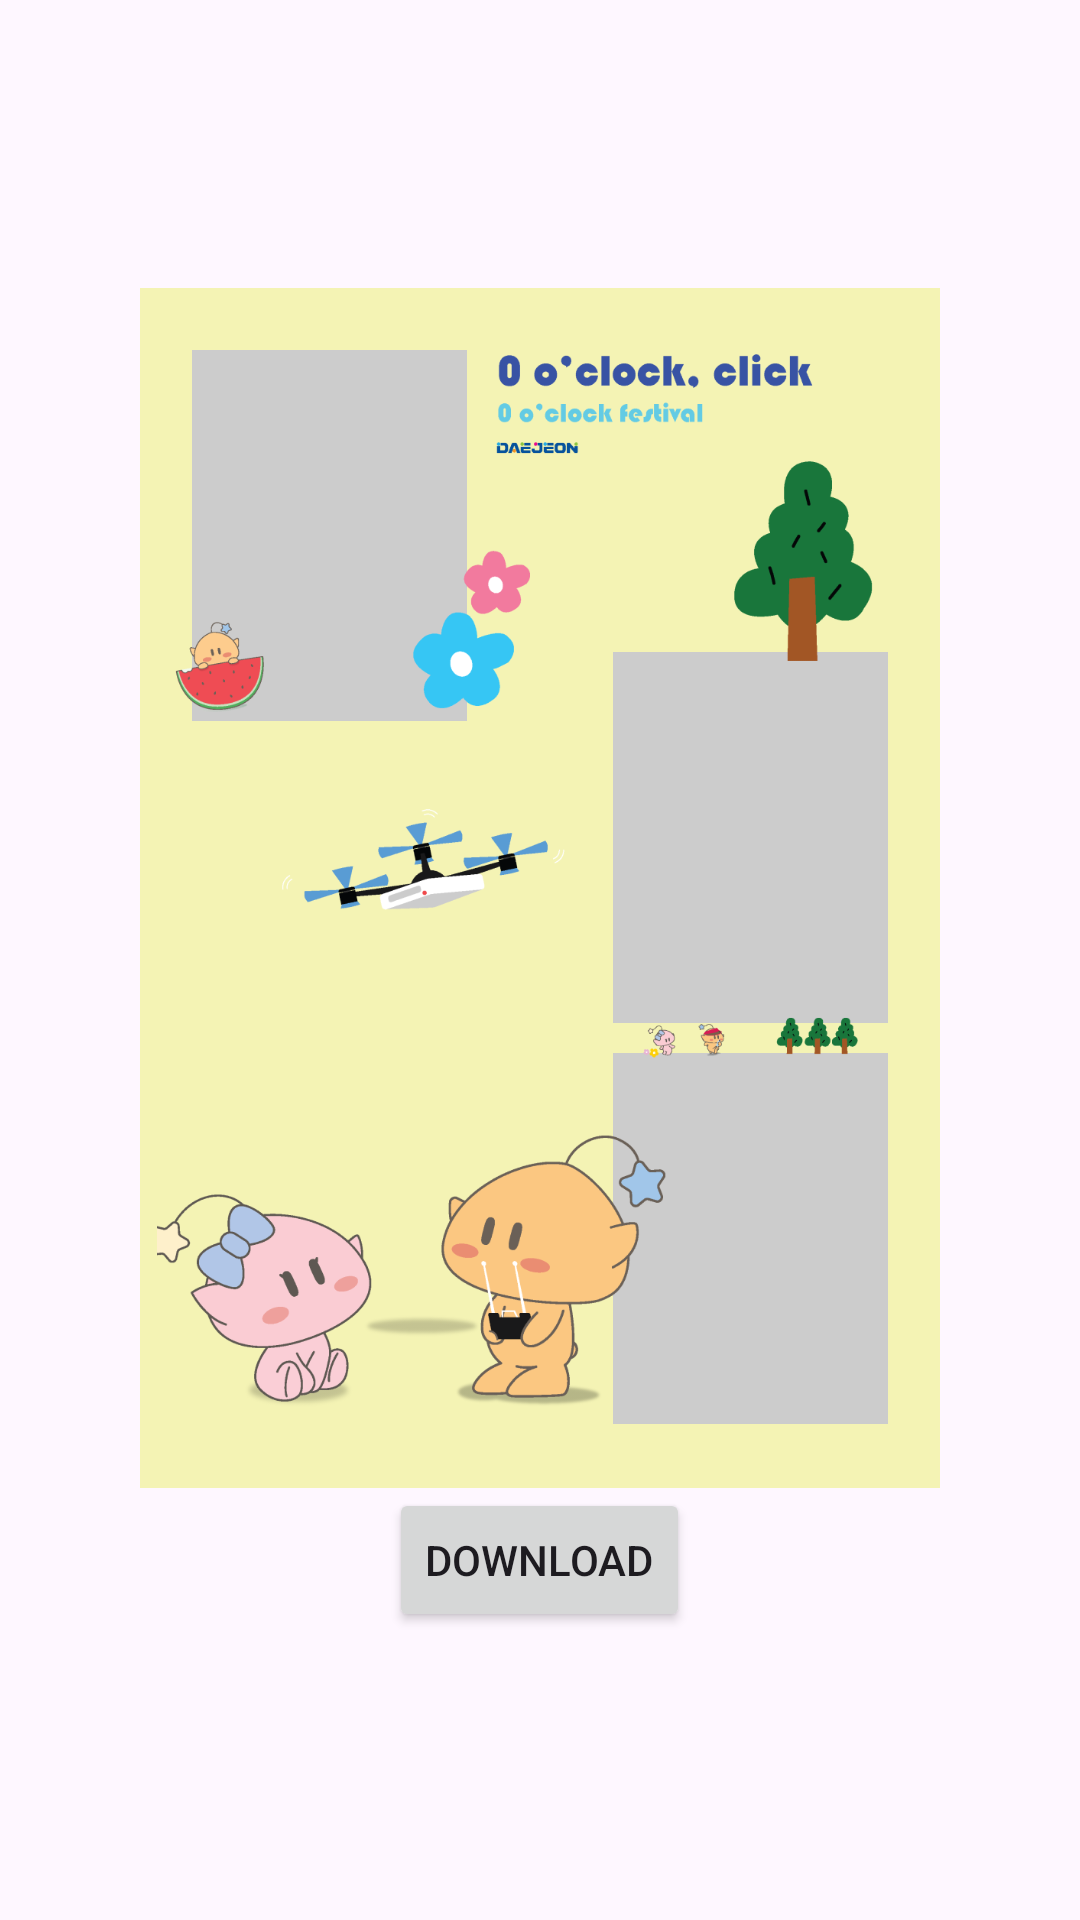

Layout XML and referenced resources for this Android screen:
<!-- AndroidManifest.xml: application theme Theme.Poto_test -->
<!-- res/layout/large_5.xml -->
<LinearLayout xmlns:android="http://schemas.android.com/apk/res/android"
    xmlns:tools="http://schemas.android.com/tools"
    android:layout_width="match_parent"
    android:layout_height="match_parent"
    xmlns:app="http://schemas.android.com/apk/res-auto"
    android:orientation="vertical"
    android:gravity="center">


        <LinearLayout
            android:id="@+id/photo_frame"
            android:layout_width="800px"
            android:layout_height="1200px"
            android:orientation="vertical"
            android:layout_gravity="center"
            android:gravity="center"
            android:background="#F4F3B4">

            <LinearLayout
                android:layout_width="766px"
                android:layout_height="1135px"
                android:orientation="vertical"
                android:layout_gravity="center"
                android:gravity="center"
                android:background="#F4F3B4">
        <androidx.constraintlayout.widget.ConstraintLayout
            android:layout_width="match_parent"
            android:layout_height="0dp"
            android:layout_weight="1">

            <ImageView
                android:id="@+id/photo1"
                android:layout_width="275px"
                android:layout_height="371px"
                android:background="#CCC"
                android:onClick="selectImage"
                android:scaleType="centerCrop"
                android:adjustViewBounds="true"
                app:layout_constraintBottom_toBottomOf="parent"
                app:layout_constraintDimensionRatio="3:4"
                app:layout_constraintEnd_toEndOf="parent"
                app:layout_constraintHorizontal_bias="0.071"
                app:layout_constraintStart_toStartOf="parent"
                app:layout_constraintTop_toTopOf="parent"
                app:layout_constraintVertical_bias="0.039" />

            <ImageView
                android:id="@+id/photo12"
                android:layout_width="275px"
                android:layout_height="371px"
                android:background="#CCC"
                android:onClick="selectImage"
                android:scaleType="centerCrop"
                android:adjustViewBounds="true"
                app:layout_constraintBottom_toBottomOf="parent"
                app:layout_constraintDimensionRatio="3:4"
                app:layout_constraintEnd_toEndOf="parent"
                app:layout_constraintHorizontal_bias="0.928"
                app:layout_constraintStart_toStartOf="parent"
                app:layout_constraintTop_toTopOf="parent"
                app:layout_constraintVertical_bias="0.434" />

            <ImageView
                android:id="@+id/photo13"
                android:layout_width="275px"
                android:layout_height="371px"
                android:background="#CCC"
                android:onClick="selectImage"
                android:scaleType="centerCrop"
                android:adjustViewBounds="true"
                app:layout_constraintBottom_toBottomOf="parent"
                app:layout_constraintDimensionRatio="3:4"
                app:layout_constraintEnd_toEndOf="parent"
                app:layout_constraintHorizontal_bias="0.928"
                app:layout_constraintStart_toStartOf="parent"
                app:layout_constraintTop_toTopOf="parent"
                app:layout_constraintVertical_bias="0.96" />

            <ImageView
                android:layout_width="match_parent"
                android:layout_height="match_parent"
                android:src="@drawable/large_5"/>
        </androidx.constraintlayout.widget.ConstraintLayout>
            </LinearLayout>
    </LinearLayout>

    <Button
        android:id="@+id/download_button"
        android:layout_width="wrap_content"
        android:layout_height="wrap_content"
        android:text="Download"
        android:onClick="downloadFrame"/>

</LinearLayout>
<!-- resources referenced by this layout -->
<resources>
  <!-- drawable large_5: png bitmap (drawable, 106447 bytes) -->
  <style name="Theme.Poto_test" parent="Base.Theme.Poto_test" />
  <style name="Base.Theme.Poto_test" parent="Theme.Material3.DayNight.NoActionBar">
          
          
      </style>
</resources>
